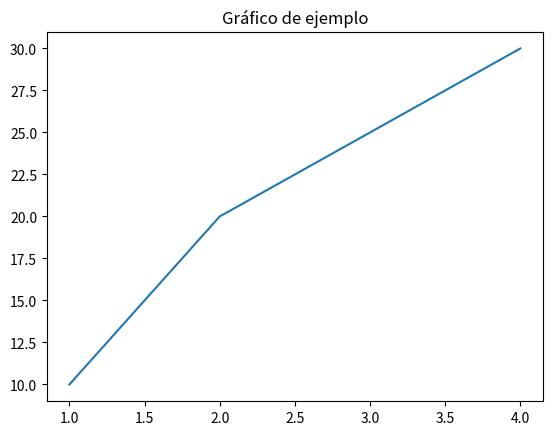

Here is the Python script that generated this plot:
"""
Escriba el codigo que ejecute la accion solicitada en cada pregunta.
"""

# pylint: disable=import-outside-toplevel


def pregunta_01():

    import os
    import matplotlib.pyplot as plt

    # Crear la carpeta 'plots' si no existe
    if not os.path.exists('./files/plots'):
        os.makedirs('./files/plots/')

    # Crear un gráfico simple
    plt.plot([1, 2, 3, 4], [10, 20, 25, 30])
    plt.title('Gráfico de ejemplo')

    # Guardar el gráfico en la carpeta 'plots' como 'grafico.png'
    plt.savefig('./files/plots/news.png')

    print("El archivo 'grafico.png' ha sido creado en la carpeta 'plots'.")


    """
    Siga las instrucciones del video https://youtu.be/qVdwpxG_JpE para
    generar el archivo `files/plots/news.png`.

    Un ejemplo de la grafica final esta ubicado en la raíz de
    este repo.

    El gráfico debe salvarse al archivo `files/plots/news.png`.

    """
pregunta_01()